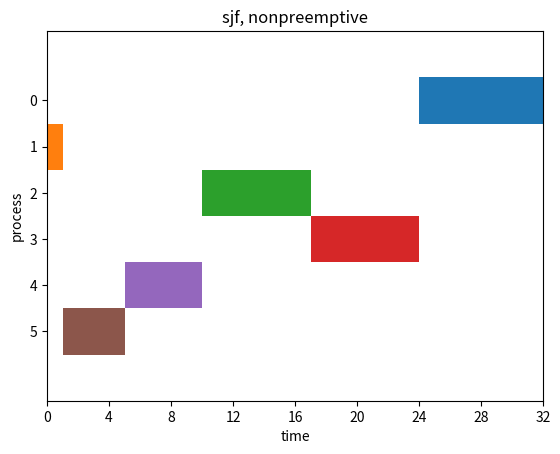
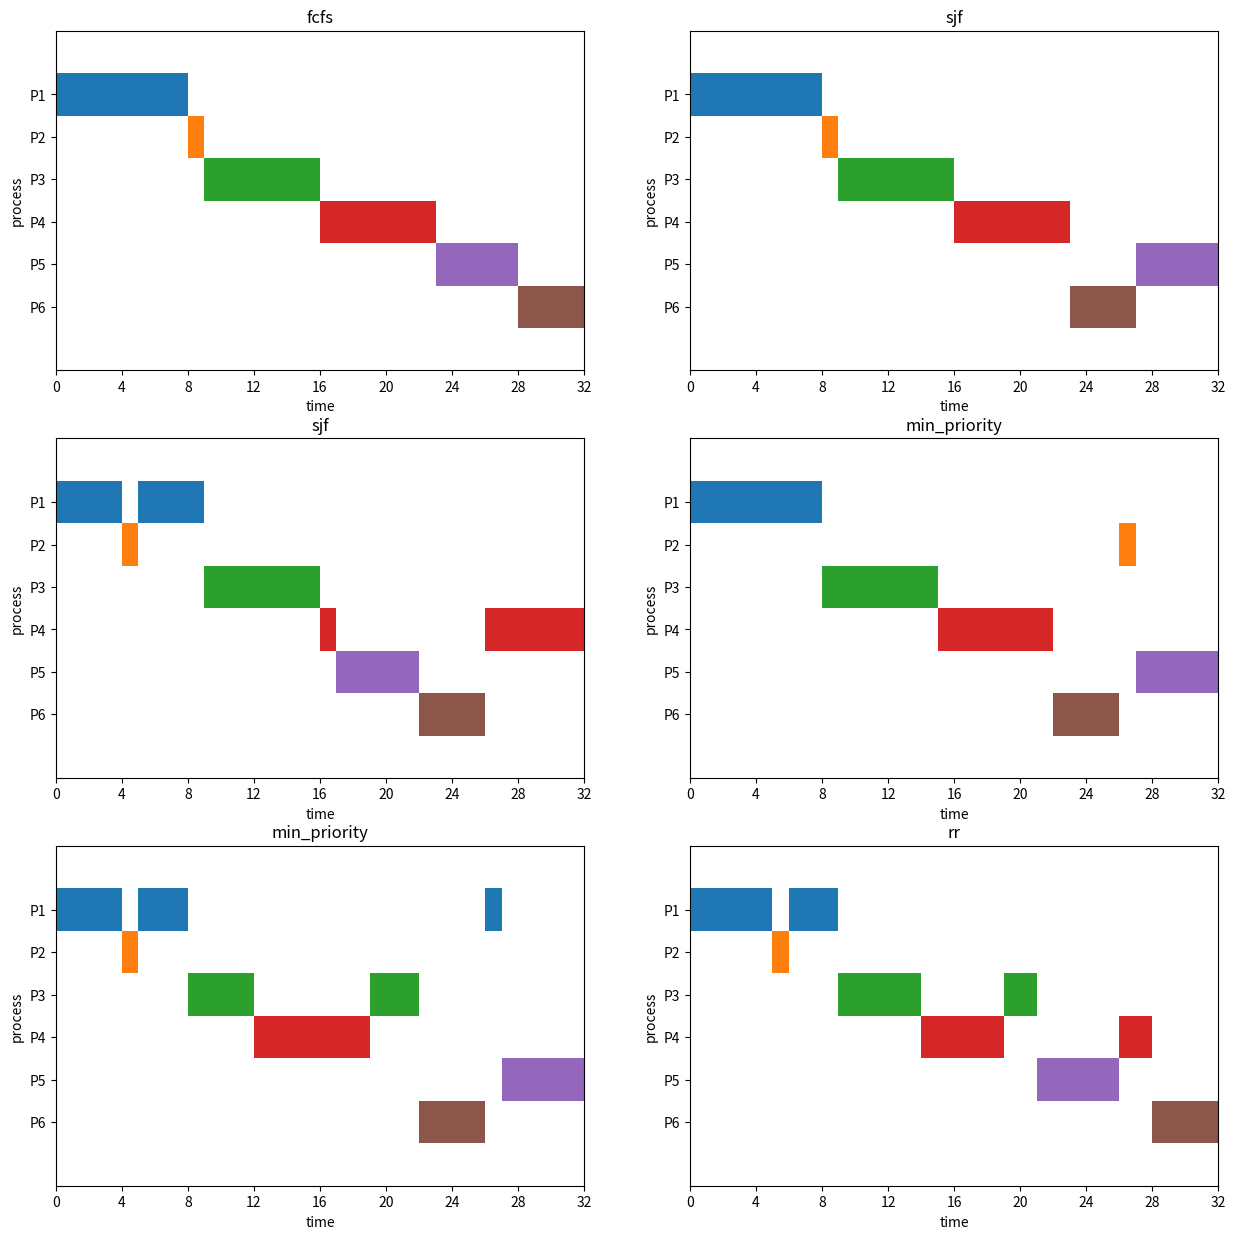

Recreate these plots in Python, in order.
import copy
import math
import matplotlib.pyplot as plt

class CPUScheduler:
    def __init__(self, burst_time, priority = [], arrival_time = [], pid = []):
        '''
        Parameters
        ----------
        burst_time : compulsory, the burst time of processes
        priority : optional, used only in priority-based cpu scheduling algorithms.
        arrival_time : optional, the arrival time of processes in ASCENDING order (SORTED)
        pid : optional, the name of processes, used to differentiate the process
        '''
        self.schemes = ['fcfs', 'sjf', 'min_priority', 'max_priority', 'rr']
        self.bts = burst_time
        self.cnt_jobs = len(self.bts)
        if pid and len(pid) != self.cnt_jobs:
            raise ValueError('the length of pid does not equal the job count: {}.'.format(self.cnt_jobs))
        else:
            pid = pid or list(range(self.cnt_jobs))
        if arrival_time and len(arrival_time) != self.cnt_jobs:
            raise ValueError('the length of arrival_time does not equal the job count: {}.'.format(self.cnt_jobs))
        elif not arrival_time:
            arrival_time = arrival_time or [0] * self.cnt_jobs
        else:
            for i in range(self.cnt_jobs): #make sure arrival_time is in ascending order
                if i < self.cnt_jobs - 1 and arrival_time[i] > arrival_time[i + 1]:
                    raise ValueError('arrival_time must be in ascending order.')
        if priority and len(priority) != self.cnt_jobs:
            raise ValueError('the length of priority does not equal the job count: {}.'.format(self.cnt_jobs))
        else:
            priority = priority or [0] * self.cnt_jobs
        
        self.pid = pid
        self.ats = arrival_time
        self.prts = priority

        self.jobs = {}
        for pid, at, bt, pty in zip(self.pid, self.ats, self.bts, self.prts):
            self.jobs[pid] = {'pid' : pid, 'at' : at, 'bt' : bt, 'pty' : pty}
    
    #time_quantum: only meaningful when the scheme is rr
    def transform(self, scheme = 'fcfs', preemptive = False, time_quantum = 1):
        '''
        Parameters
        ----------
        scheme : cpu scheduling algorithm, possible: fcfs, sjf, min_priority, max_priority, rr
        preemptive : only used in sjf, priority-based algorithm
        time_quantum : only used in rr algorithm
        
        Outputs
        -------
        prog : process progress details, used in plotting Gantt chart
        summary : process summary, including wt (waiting time), tat (turnaround time) and rt (response time)
        '''
        scheme = scheme.lower()
        if scheme not in self.schemes:
            raise ValueError('unknown CPU scheduling algorithm: {}'.format(scheme))
        rjobs = copy.deepcopy(list(self.jobs.values()))
        ready_q = []
        time = 0 #time unit
        cnt_job_done = 0
        curr_job = None
        
        summary = {}
        for pid in self.pid:
            summary[pid] = {'wt' : {}, 'tat' : {}, 'rt' : {}}
        prog = []
        
        while cnt_job_done != self.cnt_jobs:
            if rjobs:
                if curr_job is None and not ready_q and rjobs[0]['at'] > time: #cpu idle, move to next arrival time
                    time = rjobs[0]['at']
                while rjobs and rjobs[0]['at'] <= time: #add new processes to ready queue
                        ready_q.append(rjobs.pop(0))
    
            #fetch job from ready_q
            if scheme == 'fcfs':
                if curr_job is None:
                    curr_job = ready_q.pop(0) #first come first serve
            elif scheme in ['sjf', 'min_priority', 'max_priority']:
                if scheme == 'sjf':
                    criterion = 'bt'
                    pred = min
                elif scheme == 'min_priority':
                    criterion = 'pty'
                    pred = min
                else:
                    criterion = 'pty'
                    pred = max

                if curr_job is None:
                    curr_job = pred(ready_q, key = lambda j : j[criterion])  #the job with shortest burst time
                    ready_q.remove(curr_job)
                elif preemptive:
                    curr_job_ = pred(ready_q, key = lambda j : j[criterion])
                    if (curr_job_[criterion] == curr_job[criterion] and \
                        self.jobs[curr_job_['pid']]['at'] < self.jobs[curr_job['pid']]['at']) or \
                        (pred == min and curr_job_[criterion] < curr_job[criterion]) or \
                        (pred == max and curr_job_[criterion] > curr_job[criterion]):
                        ready_q.append(curr_job)
                        ready_q.remove(curr_job_)
                        curr_job = curr_job_
            elif scheme == 'rr':
                if curr_job is None:
                    curr_job = ready_q.pop(0)
                elif ready_q:
                    ready_q.append(curr_job)
                    curr_job_ = ready_q.pop(0)
                    curr_job = curr_job_

            et = time + curr_job['bt']  #end time
            btl = 0 #burst time left

            if scheme == 'rr':
                if et > time + time_quantum:
                    btl = curr_job['bt'] - time_quantum
                    et = time + time_quantum
            elif rjobs and et > rjobs[0]['at']:
                btl = et - rjobs[0]['at']
                et = rjobs[0]['at']

            curr_job['bt'] = btl

            #finish a progress
            if prog and prog[-1]['pid'] == curr_job['pid']:
                prog[-1]['et'] = et
            else:
                prog.append({'pid' : curr_job['pid'], 'st' : time, 'et' : et})

            if curr_job['bt'] == 0: #when a job is completed
                pid = curr_job['pid']
                summary[pid]['tat'] = et - self.jobs[pid]['at']
                summary[pid]['wt'] = summary[pid]['tat'] - self.jobs[pid]['bt']
                for prg in prog:
                    if pid == prg['pid']:
                        summary[pid]['rt'] = prg['et'] - self.jobs[pid]['at']
                        break
                cnt_job_done += 1
                curr_job = None

            time = et
        return prog, summary 

class ProcessGanttChart:    
    def transform(self, prog, gnt = None, title = 'cpu scheduling'):
        prc = sorted(set([p['pid'] for p in prog]))
        prc_cnts = len(prc)
        gnt = gnt or plt.gca()
        bar_w = 5
        bar_h = 5 * (prc_cnts + 2)
        gnt.set_ylim(0, bar_h) 
        gnt.set_xlim(0, prog[-1]['et']) 

        gnt.set_xlabel('time') 
        gnt.set_ylabel('process')
        gnt.set_title(title)
        
        gnt.set_xticks(range(0, prog[-1]['et'] + 1, math.ceil(prog[-1]['et'] / 10)))
        gnt.set_yticks([5 * prc_cnts - 5 * i + bar_w / 2 for i in range(prc_cnts)]) 
        gnt.set_yticklabels(prc)

        for i, prc in enumerate(prc):
            rng = []
            for prg in prog:
                if prg['pid'] == prc:
                    rng.append((prg['st'], prg['et'] - prg['st']))
            gnt.broken_barh(rng, (5 * prc_cnts - 5 * i, bar_w), facecolors = ('C{}'.format(i)))
        return gnt

if __name__ == '__main__':
    cpus = CPUScheduler(burst_time = [8, 1, 7, 7, 5, 4])
    prog, summ = cpus.transform(scheme = 'sjf', preemptive = False)
    pgc = ProcessGanttChart()
    gnt = pgc.transform(prog, title = 'sjf, nonpreemptive')
    plt.show(gnt)

    cpus2 = CPUScheduler(burst_time = [8, 1, 7, 7, 5, 4],
                        arrival_time = [0, 4, 8, 12, 17, 21],
                        priority = [5, 4, 2, 1, 6, 3],
                        pid = ['P1', 'P2', 'P3', 'P4', 'P5', 'P6'])
    
    fig, gnt = plt.subplots(ncols = 2, nrows = 3, figsize = (15, 15))
    pgc = ProcessGanttChart()
    for i, (algo, pre, tq) in enumerate(zip(['fcfs', 'sjf', 'sjf', 'min_priority', 'min_priority', 'rr'], 
                                            [False, False, True, False, True, False], 
                                            [1, 1, 1, 1, 1, 5])):
        prog, summary = cpus2.transform(scheme = algo, preemptive = pre, time_quantum = tq)
        pgc.transform(prog, gnt = gnt[i // 2, i % 2], title = algo)
    plt.show(fig)
    
    import pandas as pd
    cpus3 = CPUScheduler(burst_time = [5, 3, 3, 1],
                         arrival_time = [0, 1, 2, 4], 
                         pid = ['P1', 'P2', 'P3', 'P4'])
    prog, summ = cpus3.transform(scheme = 'sjf', preemptive = True, time_quantum = 1)
    print(pd.DataFrame(summ))